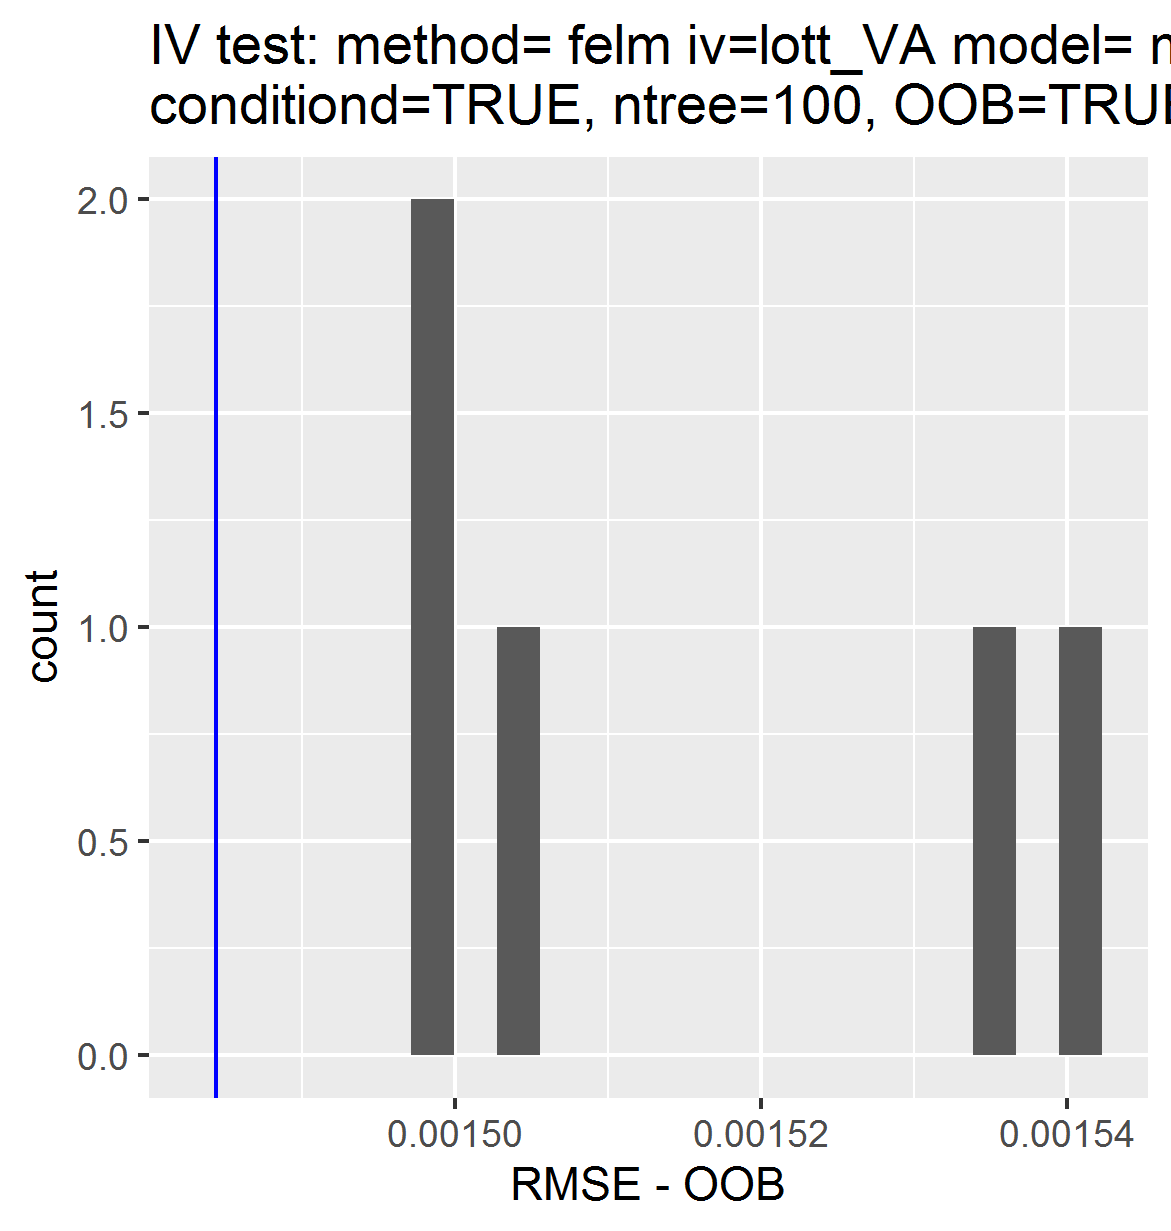

Data behind this chart, as committed beside it:
, permutations_results, controls_results
1, 0.001499, 0.001484
2, 0.001541, NA
3, 0.001535, NA
4, 0.001503, NA
5, 0.0015, NA
